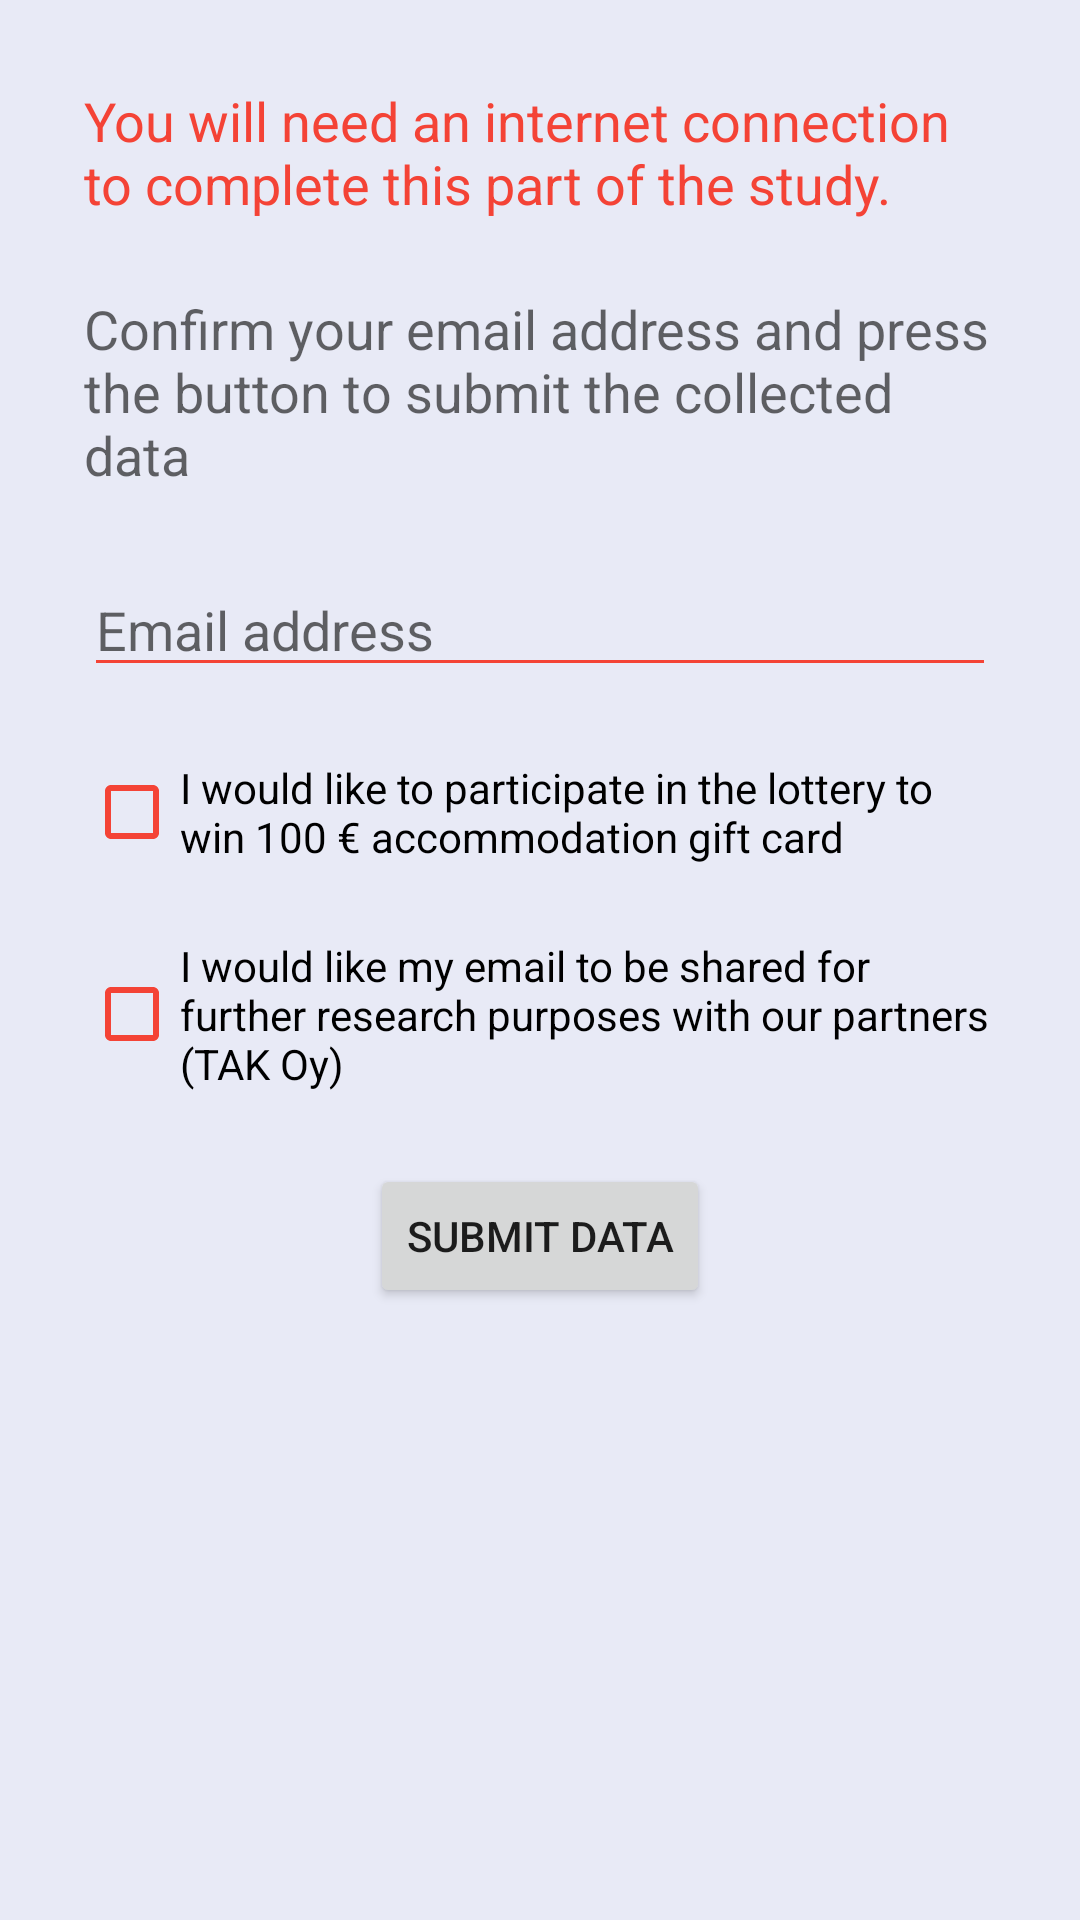

Reconstruct the res/layout file that produces this screen, plus the resources it refers to.
<!-- AndroidManifest.xml: application theme AppTheme -->
<!-- res/layout/activity_submit.xml -->
<ScrollView
    xmlns:android="http://schemas.android.com/apk/res/android"
    xmlns:tools="http://schemas.android.com/tools"
    android:layout_width="match_parent"
    android:layout_height="match_parent">

    <LinearLayout
        android:id="@+id/submit_activity"
        android:orientation="vertical"
        android:layout_width="match_parent"
        android:layout_height="wrap_content"
        android:paddingLeft="@dimen/activity_horizontal_margin"
        android:paddingRight="@dimen/activity_horizontal_margin"
        android:paddingTop="@dimen/activity_vertical_margin"
        android:paddingBottom="@dimen/activity_vertical_margin"
        tools:context="com.chornsby.touristtracker.submit.SubmitActivity" >

        <TextView
            android:id="@+id/connectionWarning"
            android:layout_width="wrap_content"
            android:layout_height="wrap_content"
            android:layout_margin="@dimen/spacer_margin"
            android:textAppearance="?android:attr/textAppearanceMedium"
            android:textColor="@color/tt_secondary"
            android:text="@string/internet_connection_required" />

        <TextView
            android:id="@+id/textView"
            android:layout_width="wrap_content"
            android:layout_height="wrap_content"
            android:layout_margin="@dimen/spacer_margin"
            android:textAppearance="?android:attr/textAppearanceMedium"
            android:text="@string/label_submit_data" />

        <EditText
            android:layout_width="match_parent"
            android:layout_height="wrap_content"
            android:layout_margin="@dimen/spacer_margin"
            android:inputType="textEmailAddress"
            android:ems="10"
            android:id="@+id/user_email_edit_text"
            android:hint="@string/hint_add_email" />

        <CheckBox
            android:id="@+id/confirm_participation_lottery"
            android:layout_width="match_parent"
            android:layout_height="wrap_content"
            android:layout_margin="@dimen/spacer_margin"
            android:text="@string/confirm_participation_lottery"
            android:saveEnabled="false" />

        <CheckBox
            android:id="@+id/confirm_participation_tak"
            android:layout_width="match_parent"
            android:layout_height="wrap_content"
            android:layout_margin="@dimen/spacer_margin"
            android:text="@string/confirm_participation_tak"
            android:saveEnabled="false" />

        <Button
            android:layout_width="wrap_content"
            android:layout_height="wrap_content"
            android:layout_margin="@dimen/spacer_margin"
            android:layout_gravity="center_horizontal"
            android:text="@string/action_submit_data"
            android:id="@+id/button" />

    </LinearLayout>

</ScrollView>
<!-- resources referenced by this layout -->
<resources>
  <color name="tt_secondary">#F44336</color>
  <dimen name="activity_horizontal_margin">16dp</dimen>
  <dimen name="activity_vertical_margin">16dp</dimen>
  <dimen name="spacer_margin">12dp</dimen>
  <string name="action_submit_data">Submit data</string>
  <string name="confirm_participation_lottery">I would like to participate in the lottery to win 100 € accommodation gift card</string>
  <string name="confirm_participation_tak">I would like my email to be shared for further research purposes with our partners (TAK Oy)</string>
  <string name="hint_add_email">Email address</string>
  <string name="internet_connection_required">
          You will need an internet connection to complete this part of the study.
      </string>
  <string name="label_submit_data">
          Confirm your email address and press the button to submit the collected data
      </string>
  <style name="AppTheme" parent="Theme.AppCompat.Light.DarkActionBar">
          <item name="colorPrimary">@color/tt_primary</item>
          <item name="colorPrimaryDark">@color/tt_primary_dark</item>
          <item name="colorAccent">@color/tt_secondary</item>
          <item name="colorControlNormal">@color/tt_secondary</item>
          <item name="android:windowBackground">@color/tt_primary_window_background</item>
      </style>
  <color name="tt_primary">#3F51B5</color>
  <color name="tt_primary_dark">#303F9F</color>
  <color name="tt_primary_window_background">#E8EAF6</color>
</resources>
